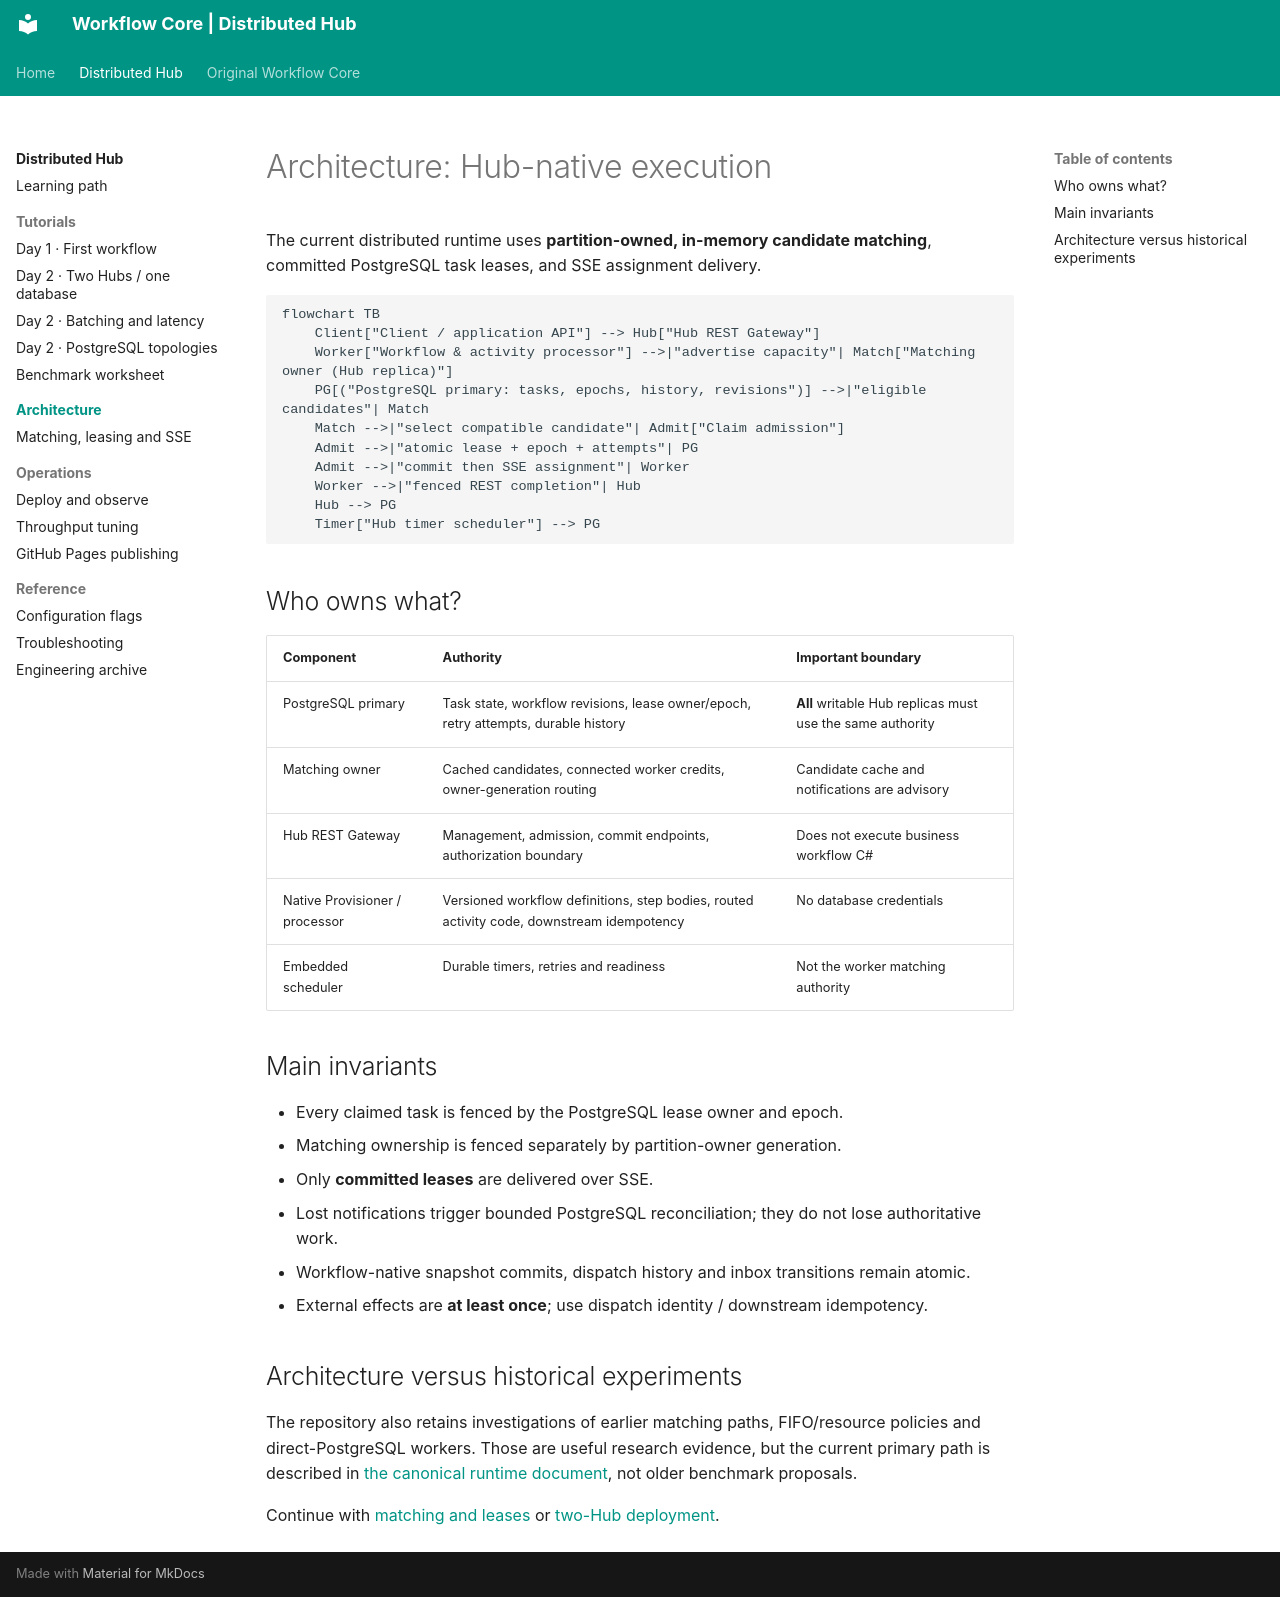

repository: thanhhaictld/workflow-core · page: distributed/architecture/index.html · generator: mkdocs

# Architecture: Hub-native execution

The current distributed runtime uses **partition-owned, in-memory candidate matching**, committed PostgreSQL task leases, and SSE assignment delivery.

```mermaid
flowchart TB
    Client["Client / application API"] --> Hub["Hub REST Gateway"]
    Worker["Workflow & activity processor"] -->|"advertise capacity"| Match["Matching owner (Hub replica)"]
    PG[("PostgreSQL primary: tasks, epochs, history, revisions")] -->|"eligible candidates"| Match
    Match -->|"select compatible candidate"| Admit["Claim admission"]
    Admit -->|"atomic lease + epoch + attempts"| PG
    Admit -->|"commit then SSE assignment"| Worker
    Worker -->|"fenced REST completion"| Hub
    Hub --> PG
    Timer["Hub timer scheduler"] --> PG
```

## Who owns what?

| Component | Authority | Important boundary |
| --- | --- | --- |
| PostgreSQL primary | Task state, workflow revisions, lease owner/epoch, retry attempts, durable history | **All** writable Hub replicas must use the same authority |
| Matching owner | Cached candidates, connected worker credits, owner-generation routing | Candidate cache and notifications are advisory |
| Hub REST Gateway | Management, admission, commit endpoints, authorization boundary | Does not execute business workflow C# |
| Native Provisioner / processor | Versioned workflow definitions, step bodies, routed activity code, downstream idempotency | No database credentials |
| Embedded scheduler | Durable timers, retries and readiness | Not the worker matching authority |

## Main invariants

- Every claimed task is fenced by the PostgreSQL lease owner and epoch.
- Matching ownership is fenced separately by partition-owner generation.
- Only **committed leases** are delivered over SSE.
- Lost notifications trigger bounded PostgreSQL reconciliation; they do not lose authoritative work.
- Workflow-native snapshot commits, dispatch history and inbox transitions remain atomic.
- External effects are **at least once**; use dispatch identity / downstream idempotency.

## Architecture versus historical experiments

The repository also retains investigations of earlier matching paths, FIFO/resource policies and direct-PostgreSQL workers. Those are useful research evidence, but the current primary path is described in [the canonical runtime document](https://github.com/thanhhaictld/workflow-core/blob/thanhhaictld/hub-memory-candidates-luna/scaling/docs/current-runtime.md), not older benchmark proposals.

Continue with [matching and leases](matching-and-leases.md) or [two-Hub deployment](../tutorials/day-2-multi-hub.md).
